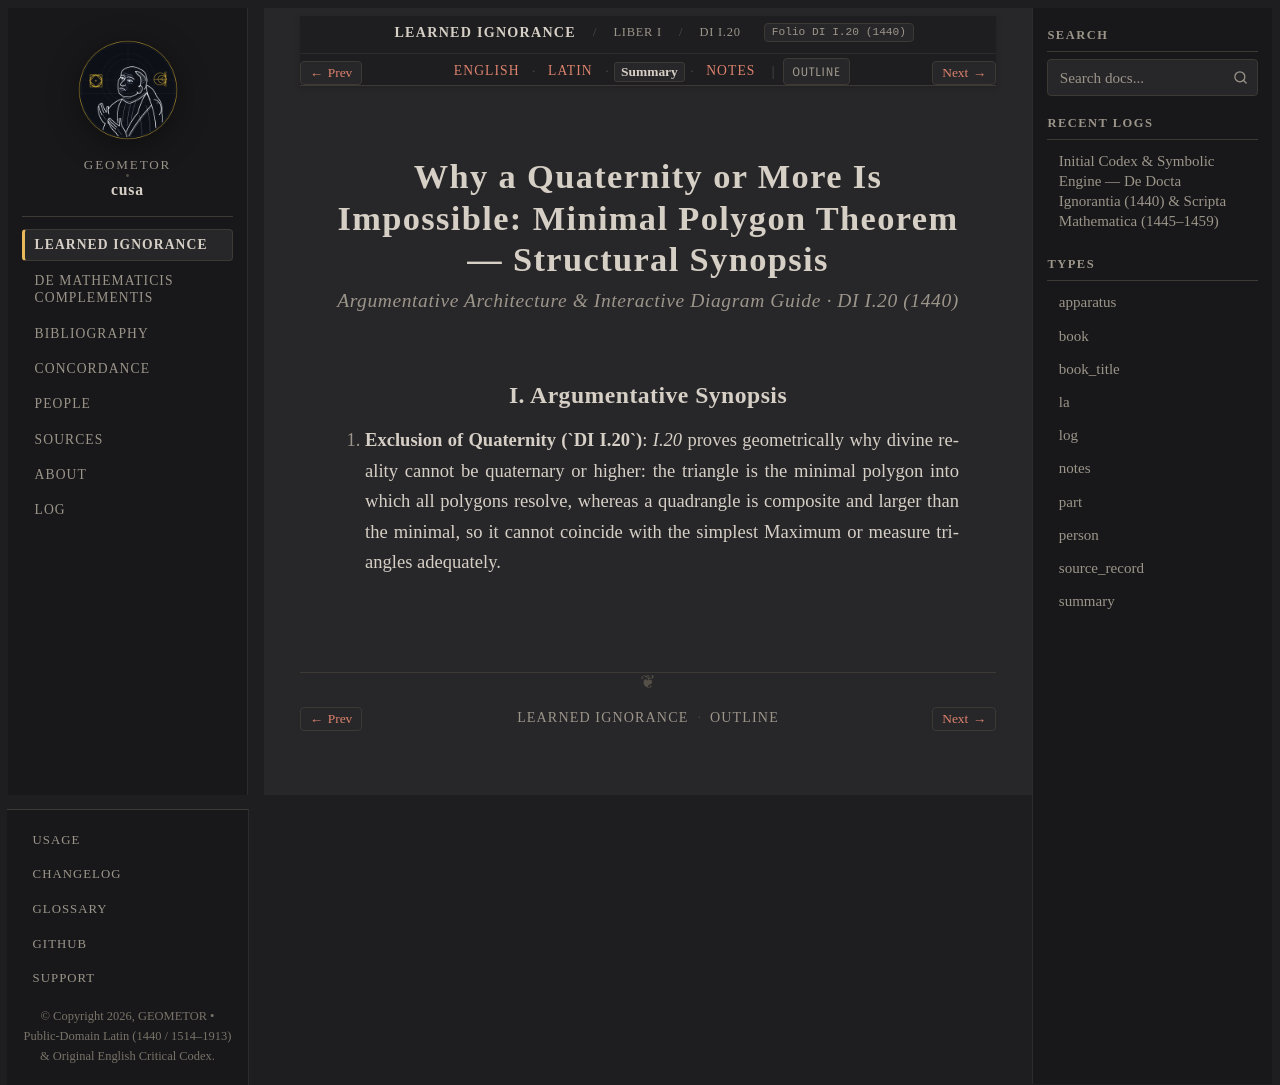

repository: geometor/cusa · page: de_docta_ignorantia/liber_i/cap_20/summary.html · generator: sphinx

:order: 150
:layout: book
:type: summary
:title: Why a Quaternity or More Is Impossible: Minimal Polygon Theorem — Summary
:canonical_id: DI I.20
:original_id: DI I.20
:folio: DI I.20 (1440)
:tracks: English: index | Latin: la | Summary: summary | Notes: notes

.. _cap_20-summary:

=====================================================================================
Why a Quaternity or More Is Impossible: Minimal Polygon Theorem — Structural Synopsis
=====================================================================================

.. rubric:: Argumentative Architecture & Interactive Diagram Guide · DI I.20 (1440)

I. Argumentative Synopsis
-------------------------

1. **Exclusion of Quaternity (`DI I.20`)**: `I.20` proves geometrically why divine reality cannot be quaternary or higher: the triangle is the minimal polygon into which all polygons resolve, whereas a quadrangle is composite and larger than the minimal, so it cannot coincide with the simplest Maximum or measure triangles adequately.
